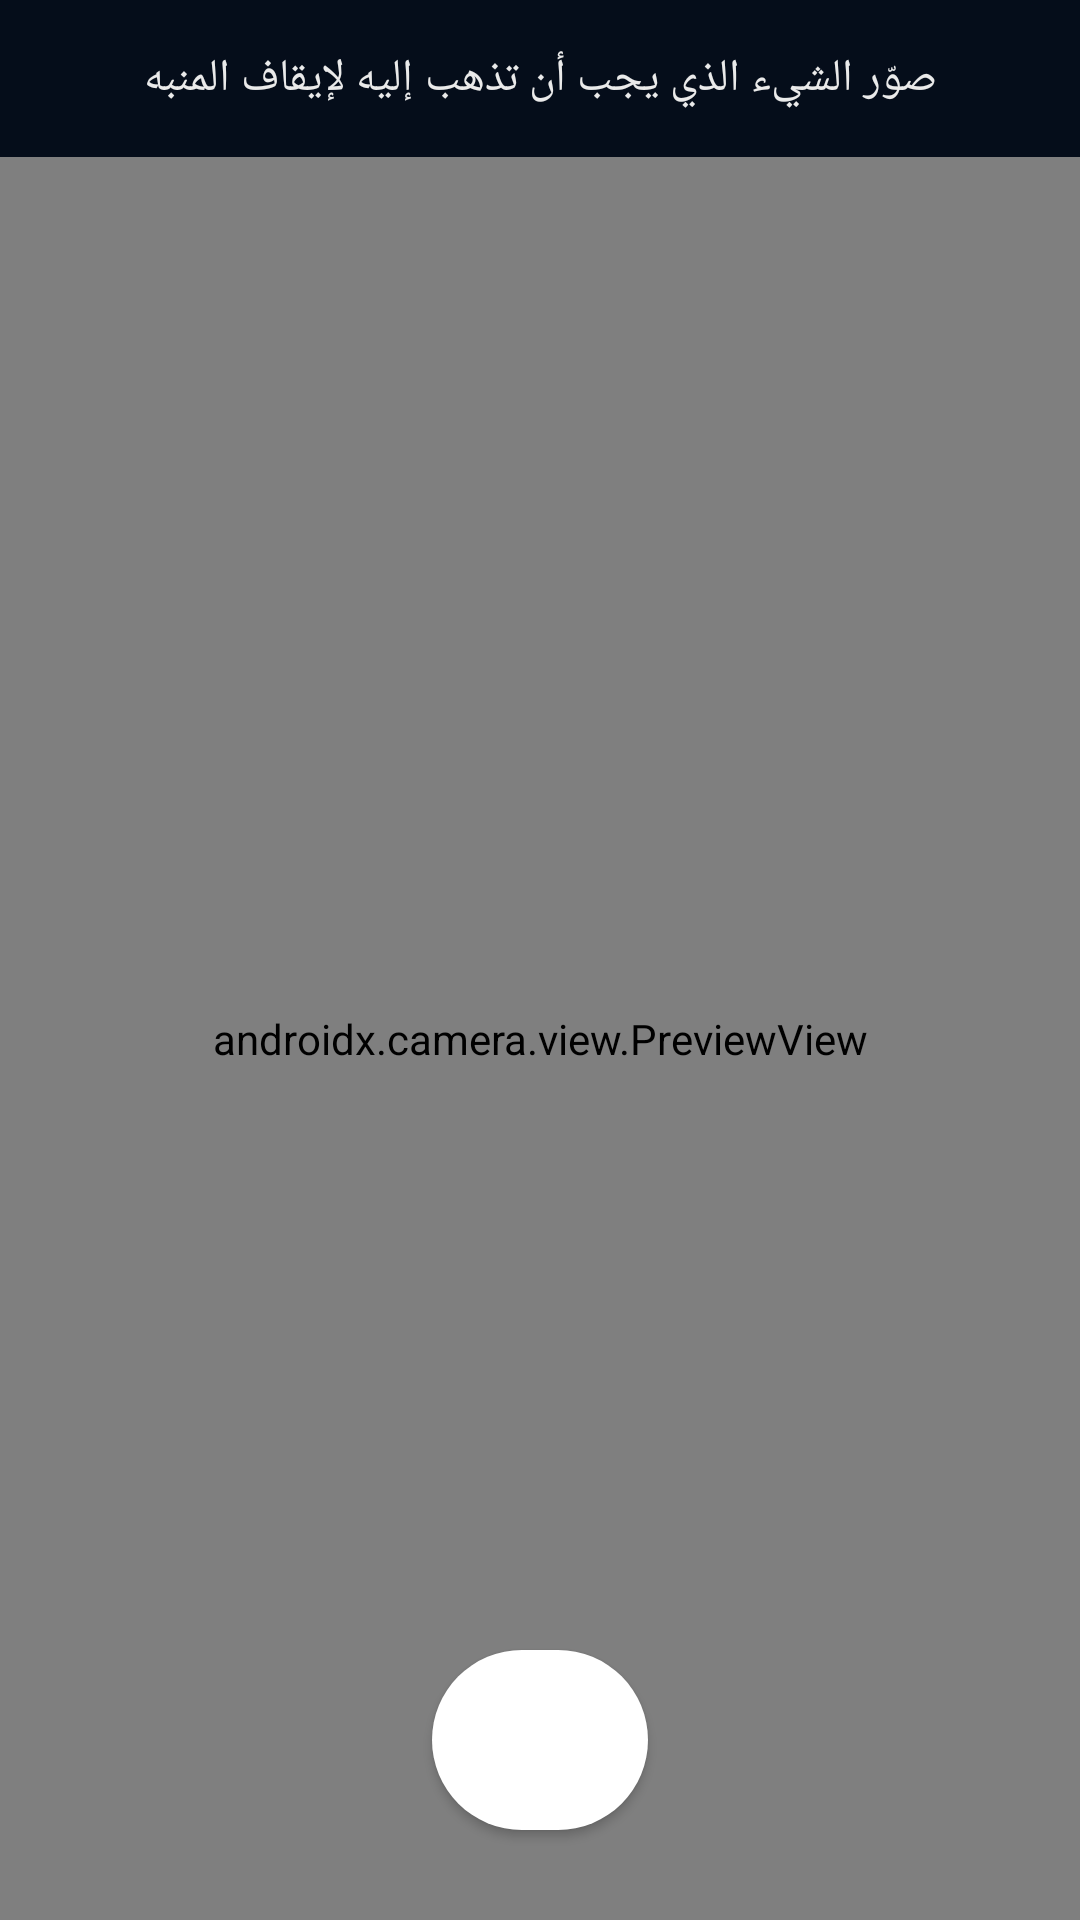

Layout XML and referenced resources for this Android screen:
<!-- AndroidManifest.xml: application theme Theme.SmartAlarm -->
<!-- res/layout/activity_setup_target.xml -->
<?xml version="1.0" encoding="utf-8"?>
<LinearLayout
    xmlns:android="http://schemas.android.com/apk/res/android"
    xmlns:app="http://schemas.android.com/apk/res-auto"
    android:layout_width="match_parent"
    android:layout_height="match_parent"
    android:orientation="vertical"
    android:background="@color/bg_primary">

    
    <TextView
        android:id="@+id/tvInstruction"
        android:layout_width="match_parent"
        android:layout_height="wrap_content"
        android:padding="16dp"
        android:text="صوّر الشيء الذي يجب أن تذهب إليه لإيقاف المنبه"
        android:textSize="15sp"
        android:textColor="@color/text_primary"
        android:background="@color/instruction_bg"
        android:gravity="center" />

    
    <FrameLayout
        android:id="@+id/layoutPreview"
        android:layout_width="match_parent"
        android:layout_height="0dp"
        android:layout_weight="1">

        <androidx.camera.view.PreviewView
            android:id="@+id/previewView"
            android:layout_width="match_parent"
            android:layout_height="match_parent" />

        <ProgressBar
            android:id="@+id/progressAnalyze"
            android:layout_width="wrap_content"
            android:layout_height="wrap_content"
            android:layout_gravity="center"
            android:visibility="gone" />

        <com.google.android.material.button.MaterialButton
            android:id="@+id/btnCapture"
            android:layout_width="72dp"
            android:layout_height="72dp"
            android:layout_gravity="bottom|center_horizontal"
            android:layout_marginBottom="24dp"
            app:backgroundTint="@android:color/white"
            app:cornerRadius="36dp"
            android:elevation="6dp" />

    </FrameLayout>

    
    <LinearLayout
        android:id="@+id/layoutConfirm"
        android:layout_width="match_parent"
        android:layout_height="0dp"
        android:layout_weight="1"
        android:orientation="vertical"
        android:gravity="center"
        android:padding="24dp"
        android:visibility="gone">

        <TextView
            android:id="@+id/tvDetectedObject"
            android:layout_width="match_parent"
            android:layout_height="wrap_content"
            android:textSize="16sp"
            android:textColor="@color/text_primary"
            android:background="@color/card_elevated"
            android:padding="16dp"
            android:gravity="center"
            android:text="تم التعرف على: ..." />

        <com.google.android.material.button.MaterialButton
            android:id="@+id/btnConfirmTarget"
            android:layout_width="match_parent"
            android:layout_height="56dp"
            android:layout_marginTop="24dp"
            android:text="✅ تأكيد وحفظ الهدف"
            android:textSize="16sp"
            app:backgroundTint="@color/success"
            android:textColor="@android:color/white"
            app:cornerRadius="12dp" />

        <com.google.android.material.button.MaterialButton
            android:id="@+id/btnRetake"
            android:layout_width="match_parent"
            android:layout_height="52dp"
            android:layout_marginTop="8dp"
            android:text="إعادة التصوير"
            android:textSize="15sp"
            app:backgroundTint="@color/primary"
            android:textColor="@android:color/white"
            app:cornerRadius="12dp" />

        <com.google.android.material.button.MaterialButton
            android:id="@+id/btnClearTarget"
            android:layout_width="match_parent"
            android:layout_height="48dp"
            android:layout_marginTop="8dp"
            android:text="حذف الهدف الحالي"
            android:textSize="14sp"
            style="@style/Widget.MaterialComponents.Button.OutlinedButton"
            app:cornerRadius="12dp" />

    </LinearLayout>

</LinearLayout>
<!-- resources referenced by this layout -->
<resources>
  <color name="bg_primary">#000000</color>
  <color name="card_elevated">#141414</color>
  <color name="instruction_bg">#050D1A</color>
  <color name="primary">#4FC3F7</color>
  <color name="success">#00C853</color>
  <color name="text_primary">#EAEAEA</color>
  <style name="Theme.SmartAlarm" parent="Theme.MaterialComponents.DayNight.DarkActionBar">
  
          
          <item name="android:forceDarkAllowed">false</item>
  
          
          <item name="colorPrimary">@color/primary</item>
          <item name="colorPrimaryVariant">@color/primary_dark</item>
          <item name="colorOnPrimary">#000000</item>
  
          
          <item name="colorSecondary">@color/accent</item>
          <item name="colorSecondaryVariant">@color/accent</item>
          <item name="colorOnSecondary">#000000</item>
  
          
          <item name="colorSurface">@color/card_bg</item>
          <item name="colorOnSurface">@color/text_primary</item>
          <item name="colorBackground">@color/bg_primary</item>
          <item name="colorOnBackground">@color/text_primary</item>
  
          
          <item name="colorError">@color/error</item>
          <item name="colorOnError">#000000</item>
  
          
          <item name="android:windowBackground">@color/bg_primary</item>
          <item name="android:statusBarColor">@color/bg_primary</item>
          <item name="android:navigationBarColor">@color/bg_primary</item>
          <item name="android:windowLightStatusBar">false</item>
          <item name="android:windowLightNavigationBar">false</item>
  
          
          <item name="actionBarStyle">@style/SmartAlarm.ActionBar</item>
  
          
          <item name="colorControlActivated">@color/primary</item>
          <item name="colorControlHighlight">#334FC3F7</item>
  
          
          <item name="cardViewStyle">@style/SmartAlarm.Card</item>
  
          
          <item name="switchStyle">@style/SmartAlarm.Switch</item>
      </style>
  <color name="primary_dark">#0288D1</color>
  <color name="accent">#FFB300</color>
  <color name="card_bg">#0D0D0D</color>
  <color name="error">#FF5252</color>
  <style name="SmartAlarm.ActionBar" parent="Widget.AppCompat.ActionBar.Solid">
          <item name="background">@color/toolbar_bg</item>
          <item name="titleTextStyle">@style/SmartAlarm.ActionBar.Title</item>
      </style>
  <style name="SmartAlarm.Card" parent="Widget.MaterialComponents.CardView">
          <item name="cardBackgroundColor">@color/card_bg</item>
          <item name="cardElevation">0dp</item>
          <item name="strokeColor">@color/divider</item>
          <item name="strokeWidth">1dp</item>
      </style>
  <style name="SmartAlarm.Switch" parent="Widget.AppCompat.CompoundButton.Switch">
          <item name="android:thumb">@null</item>
      </style>
  <color name="toolbar_bg">#080808</color>
  <style name="SmartAlarm.ActionBar.Title" parent="TextAppearance.AppCompat.Widget.ActionBar.Title">
          <item name="android:textColor">@color/text_primary</item>
      </style>
  <color name="divider">#1F1F1F</color>
</resources>
